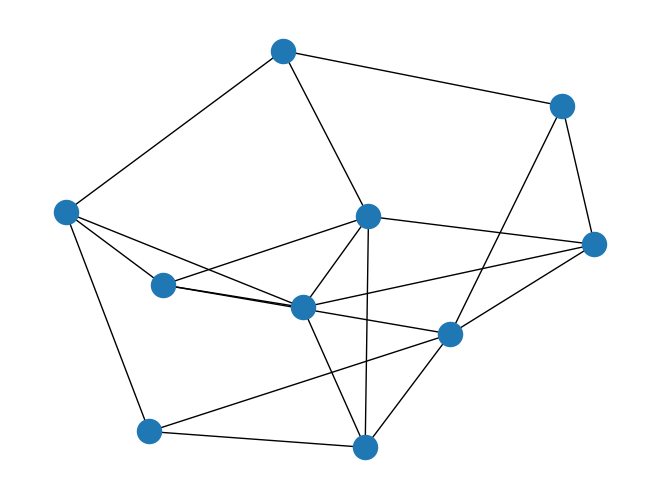

Source code (Python):
import datetime
import random
from enum import Enum


# ■■■■■■■■■■■■■■■■■■■■■■■■■■■■■■■■■■■■■■■■

# Un colis doit être déposé dans un point de livraison spécifique
class Colis:

    def __init__(self, _type_colis, _pt_livraison):
        self.type_colis = _type_colis
        self.point_livraison = _pt_livraison


class TypeColis(Enum):
    GROS_CARTON = "gros_carton"
    PETIT_CARTON = "petit_carton"
    LETTRE = "lettre"


# ■■■■■■■■■■■■■■■■■■■■■■■■■■■■■■■■■■■■■■■■

# Un lieu peut être un dépot ou un point de livraison
# # Un point de livraison a des horaires d'ouverture et de fermeture
class Lieu:

    def __init__(self, _nom_lieu, _type_lieu, _heure_début, _heure_fin):
        self.nom_lieu = str(_nom_lieu)
        self.type_lieu = _type_lieu
        self.heure_début = _heure_début
        self.heure_fin = _heure_fin


class TypeLieu(Enum):
    DEPOT = 1
    LIVRAISON = 2


# ■■■■■■■■■■■■■■■■■■■■■■■■■■■■■■■■■■■■■■■■

# Un véhicule à un type et transporte des colis
class Véhicule:
    # colis = []

    def __init__(self, _type_véhicule):
        self.type_véhicule = _type_véhicule


class TypeVéhicule(Enum):
    CAMION = 1
    VOITURE = 2
    VELO = 3


# ■■■■■■■■■■■■■■■■■■■■■■■■■■■■■■■■■■■■■■■■

# Une route à un type et une longueur
# Elle contient également ses informations de circulation
class Route:
    # tb_lieux_connectés = [None] * 2

    tba_info_trafic = {}

    def __init__(self, _type_route, _longueur):
        self.type_route = _type_route
        self.longueur = _longueur
        # self.tb_lieux_connectés[0] = _lieu1
        # self.tb_lieux_connectés[1] = _lieu2


class TypeRoute(Enum):
    AUTOROUTE = "AUTOROUTE"  # 130
    NATIONALE = "NATIONALE"  # 80
    DEPARTEMENTALE = "DEPARTEMENTALE"  # 80
    COMMUNALE = "COMMUNALE"  # 50


"""
class InfoTrafic:
    def __init__(self, _date, _nb_véhicules):
        self.date = _date
        self.nb_véhciules = _nb_véhicules

"""


# ■■■■■■■■■■■■■■■■■■■■■■■■■■■■■■■■■■■■■■■■

def fctTrafic(_nb_jours, _nb_périodes):
    tb_info_trafic = {}

    jour_actuel = 0

    while (jour_actuel < _nb_jours):

        plage_horaire_actuelle = 'm'
        période_actuelle = 0

        while période_actuelle < _nb_périodes:

            # ■■■■■■■■■■ Véhicules ■■■■■■■■■■

            nb_véhicules = 0

            # trafic faible/moyen/élevé
            niv_trafic = random.randint(1, 3)
            if niv_trafic == 1:
                nb_véhicules = random.randint(0, 20)
            elif niv_trafic == 2:
                nb_véhicules = random.randint(21, 50)
            elif niv_trafic == 3:
                nb_véhicules = random.randint(51, 100)

            # ■■■■■■■■■■ Date ■■■■■■■■■■

            heure = int((période_actuelle + 1) / 60)
            minutes = (période_actuelle + 1) % 60

            # matin
            if plage_horaire_actuelle == 'm':
                heure += 7

            # soir
            if plage_horaire_actuelle == 's':
                heure += 19

            date_info_trafic = datetime.datetime(2020, 1, jour_actuel + 1, heure, minutes)

            # ■■■■■■■■■■ Enregistrer ■■■■■■■■■■

            tb_info_trafic[date_info_trafic.strftime("%Y%m%d%H%M")] = nb_véhicules

            # ■■■■■■■■■■ Période suivante ■■■■■■■■■■

            période_actuelle += 1

            # Passer de la plage matin à soir
            if plage_horaire_actuelle == 'm' and période_actuelle == _nb_périodes:
                plage_horaire_actuelle = 's'
                période_actuelle = 0

        # Passer au jour suivant
        jour_actuel += 1

    return tb_info_trafic


def fctGénérerDonnées(_nb_lieux):
    tb_lieux = []

    tba_routes_ville = {}

    # Création des points de livraison
    for i in range(_nb_lieux):
        lieu = Lieu(i, TypeLieu.LIVRAISON, 9, 18)
        tb_lieux.append(lieu)

    # Un lieu aléatoire devient le dépot
    tb_lieux[random.randint(0, len(tb_lieux) - 1)].type_lieu = TypeLieu.DEPOT

    # Génération des routes
    for lieu in tb_lieux:
        print("\nTraitement d'un lieu")

        # check if key exists in dictionary by checking if get() returned None
        if tba_routes_ville.get(lieu.nom_lieu) is None:
            tba_routes_ville[lieu.nom_lieu] = []

        pourcentage = 100

        while pourcentage >= 70:
            print("Générer une route (" + str(pourcentage) + ")")

            # type de route aléatoire
            type_route = random.choice(list(TypeRoute))
            # longueur aléatoire
            longueur_route = random.randint(1, 10)

            # voisin aléatoire, différent du lieu actuel
            voisin = lieu
            while voisin is lieu:
                voisin = tb_lieux[random.randint(0, len(tb_lieux) - 1)]

            # création de la route
            route = Route(type_route, longueur_route)

            # génération des données sur 1 jour, période de 120 unités de temps
            route.tba_info_trafic = fctTrafic(1, 120)

            tba_routes_ville[lieu.nom_lieu].append(route)

            # check if key exists in dictionary by checking if get() returned None
            if tba_routes_ville.get(voisin.nom_lieu) is None:
                tba_routes_ville[voisin.nom_lieu] = []

            tba_routes_ville[voisin.nom_lieu].append(route)

            print("Nouvelle route de "+lieu.nom_lieu+" à "+voisin.nom_lieu)
            pourcentage = random.randint(0, 100)

    return tb_lieux, tba_routes_ville


tb_lieux, tba_routes_lieu = fctGénérerDonnées(10)

# ■■■■■■■■■■■■■■■■■■■■■■■■■■■■■■■■■■■■■■■■

import networkx as nx
import matplotlib.pyplot as plt

G = nx.Graph()

# Ajout des noeuds au graphe
for lieu in tb_lieux:
    G.add_node(lieu.nom_lieu)

# Ajout des arêtes au graphe
for nom_lieu in tba_routes_lieu:

    tb_routes = tba_routes_lieu[nom_lieu]
    for route in tb_routes:

        # comparer qui a la même route
        for nom_lieu_voisin in tba_routes_lieu:
            if nom_lieu is nom_lieu_voisin:
                continue

            tb_routes_voisin = tba_routes_lieu[nom_lieu_voisin]
            for route_voisin in tb_routes_voisin:
                if route is not route_voisin:
                    continue

                edge = (nom_lieu, nom_lieu_voisin)
                G.add_edge(*edge)



nx.draw(G)
plt.savefig("simple_path.png") # save as png
plt.show() # display
